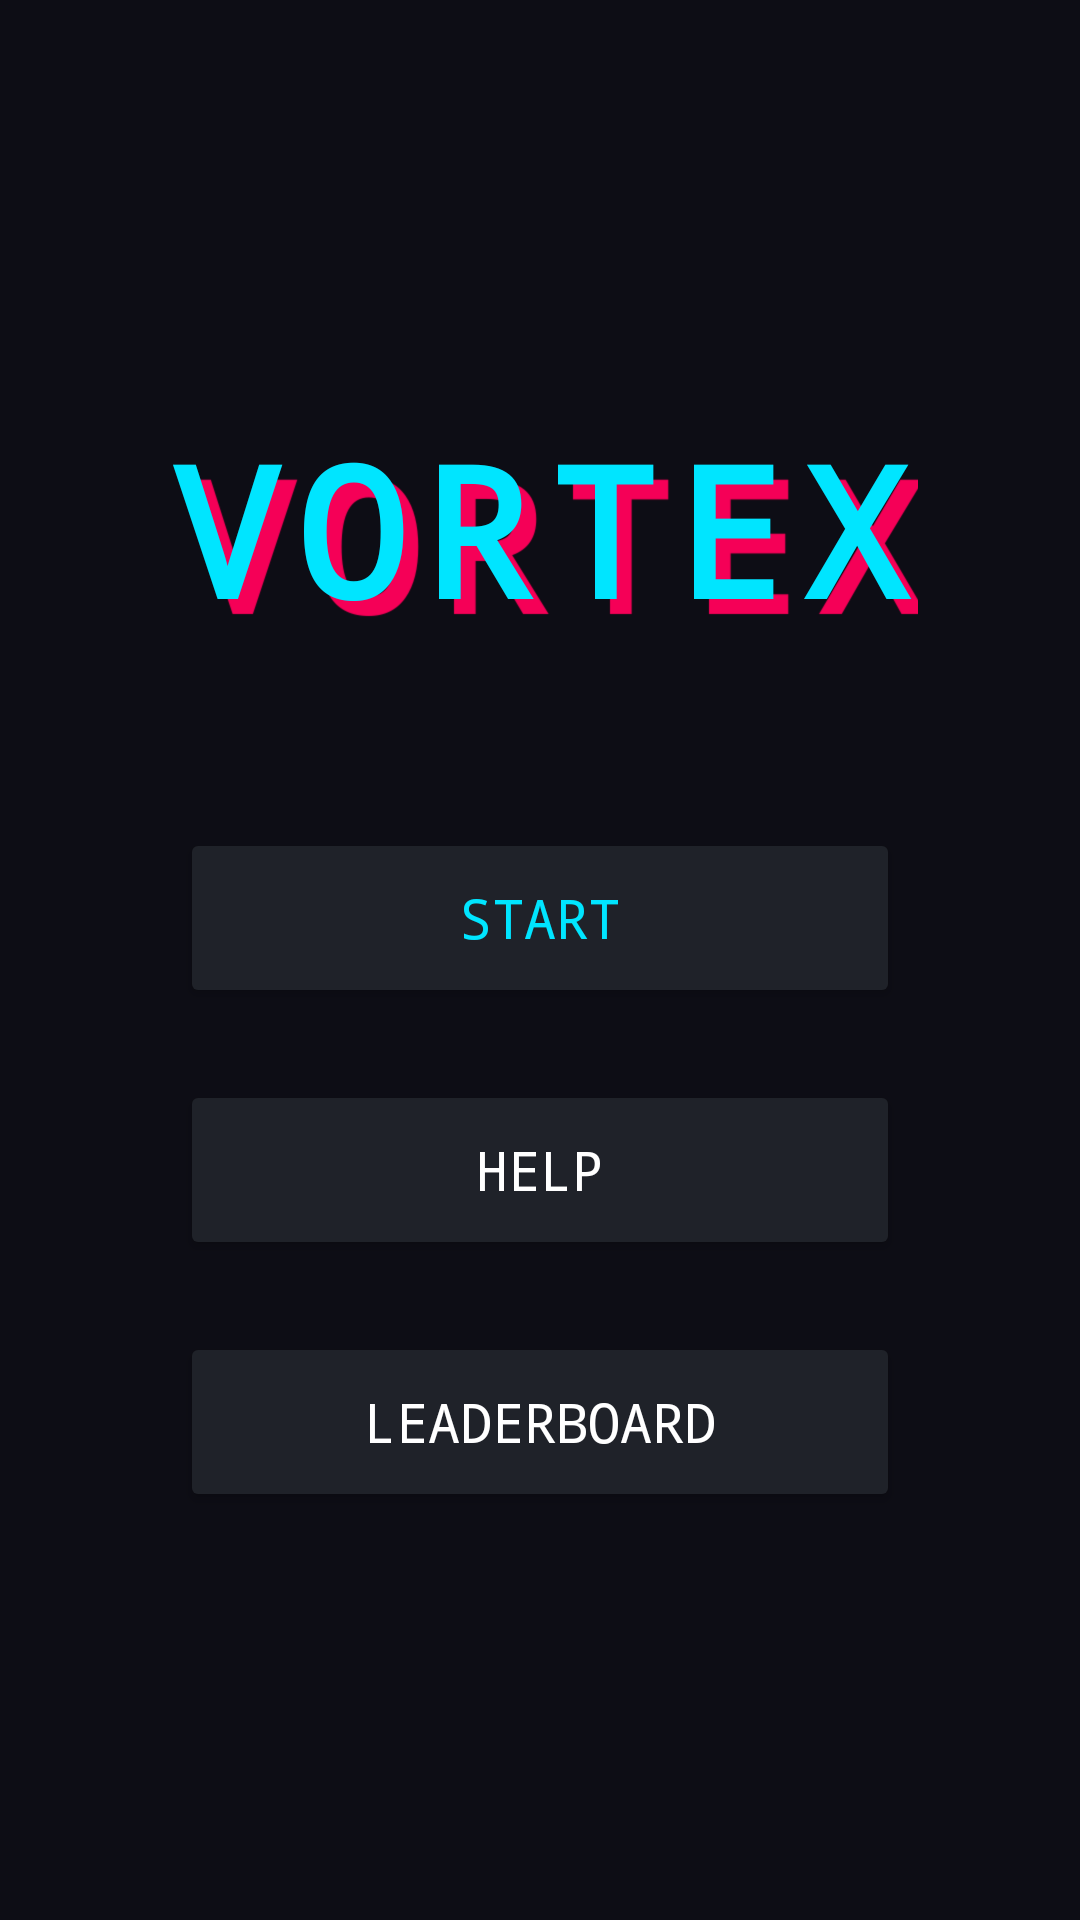

This screen was rendered from an Android layout file. Write that file and the resources it references.
<!-- AndroidManifest.xml: application theme Theme.VORTEX -->
<!-- res/layout/activity_main.xml -->
<?xml version="1.0" encoding="utf-8"?>
<LinearLayout xmlns:android="http://schemas.android.com/apk/res/android"
    android:layout_width="match_parent"
    android:layout_height="match_parent"
    android:orientation="vertical"
    android:gravity="center"
    android:padding="16dp"
    android:background="@color/cyber_bg">

    
    <TextView
        android:id="@+id/tvTitle"
        android:layout_width="wrap_content"
        android:layout_height="wrap_content"
        android:text="VORTEX"
        android:textSize="60sp"
        android:textStyle="bold"
        android:typeface="monospace"
        android:letterSpacing="0.1"

        android:textColor="@color/cyber_cyan"

        android:shadowColor="@color/cyber_pink"
        android:shadowDx="15"
        android:shadowDy="15"
        android:shadowRadius="0.1"

        android:layout_marginBottom="60dp"/>

    

    
    <Button
        android:id="@+id/btnStartGame"
        android:layout_width="240dp"
        android:layout_height="60dp"
        android:text="Start"
        android:textSize="18sp"
        android:typeface="monospace"
        android:backgroundTint="@color/cyber_inactive"
        android:textColor="@color/cyber_cyan"
        android:layout_marginBottom="24dp"/>

    <Button
        android:id="@+id/btnHelp"
        android:layout_width="240dp"
        android:layout_height="60dp"
        android:backgroundTint="@color/cyber_inactive"
        android:text="Help"
        android:textColor="@color/white"
        android:textSize="18sp"
        android:typeface="monospace"
        android:layout_marginBottom="24dp"/>

    
    <Button
        android:id="@+id/btnHighScores"
        android:layout_width="240dp"
        android:layout_height="60dp"
        android:text="Leaderboard"
        android:textSize="18sp"
        android:typeface="monospace"
        android:backgroundTint="@color/cyber_inactive"
        android:textColor="@color/white"/>

</LinearLayout>
<!-- resources referenced by this layout -->
<resources>
  <color name="cyber_bg">#0D0D15</color>
  <color name="cyber_cyan">#00E5FF</color>
  <color name="cyber_inactive">#1F2229</color>
  <color name="cyber_pink">#F50057</color>
  <color name="white">#FFFFFFFF</color>
  <style name="Theme.VORTEX" parent="Base.Theme.VORTEX" />
  <style name="Base.Theme.VORTEX" parent="Theme.Material3.DayNight.NoActionBar">
          
          
      </style>
</resources>
